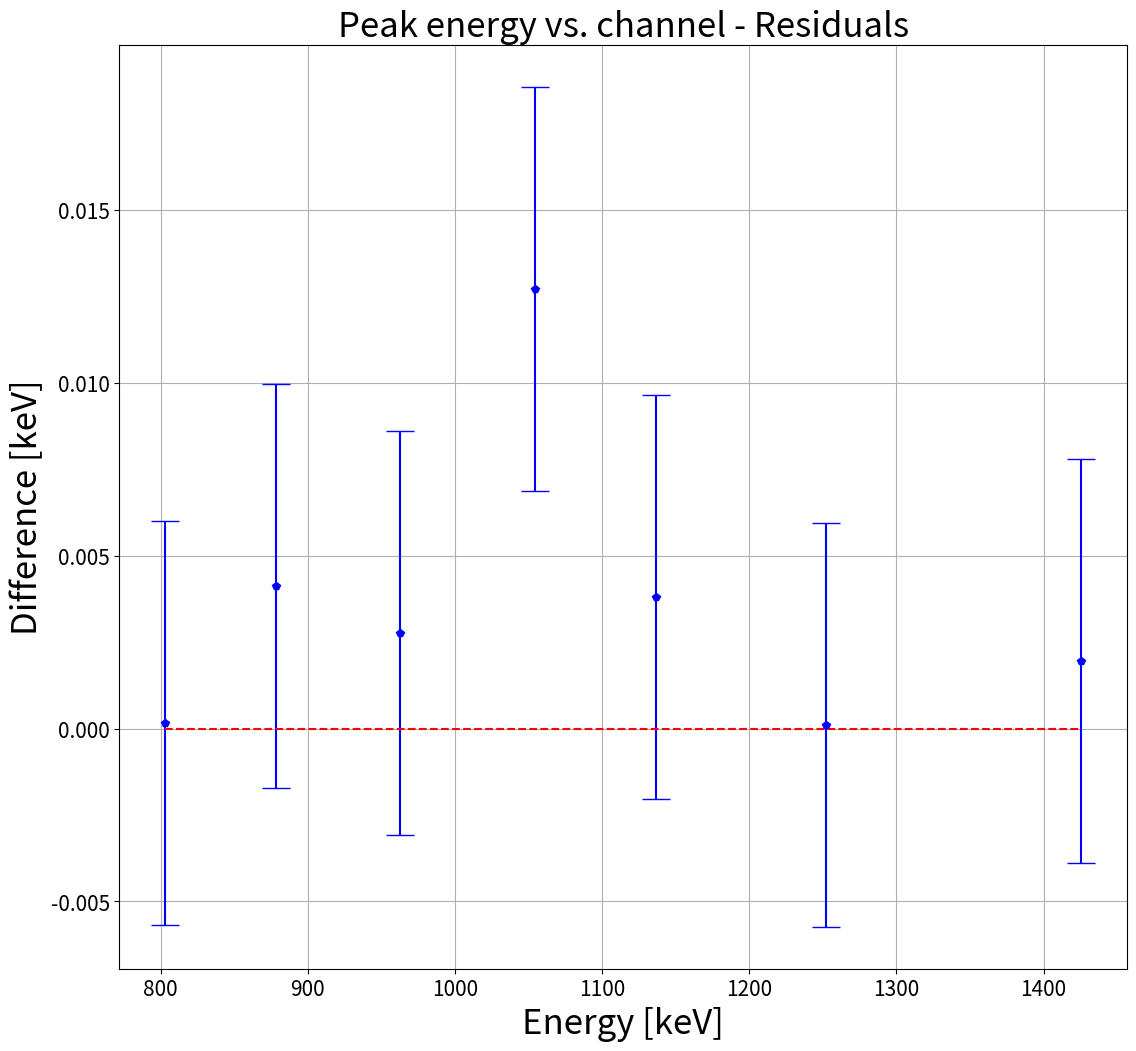

Reproduce this figure in Python.
#!/usr/bin/env python2
# -*- coding: utf-8 -*-
"""
Created on Tue Jun  4 13:32:59 2019

@author: Maximilian Penz
license: GNU GPL-3.0
"""

import numpy as np
import matplotlib.pyplot as plt
import seaborn

#ch = np.array([38.5,803.1,878.3,1136.8,1252,1425.5])
#en = np.array([0.756,4.509,4.932,6.4,7.058,8.041])

ch = np.array([803.1,878.3,962.6,1054.1,
               1136.8,1252,1425.5])
en = np.array([4.509,4.932,5.412,5.947,
               6.4,7.058,8.041])

fit = np.polyfit(ch,en,1)
p, res, _, _, _ = np.polyfit(ch,en,1,full=True)
fit_fn = np.poly1d(fit)
uguu,cov = np.polyfit(ch,en,1,cov=True)

one = np.zeros(7)

y_err = ((en - fit_fn(ch))/(0.017))**2

rmse = np.sqrt(np.sum((en - fit_fn(ch))**2)/6) #root mean squared error

print(p)
print(res)
print(np.sqrt(np.diag(cov))) #Fehler +/-
#coefs = np.polyfit(lengths, breadths, 1)
yfit = np.polyval(fit,ch)


plt.figure(figsize=(13,12))
plt.grid()
#plt.subplot(2,1,1)
plt.title('Peak energy vs. channel - Residuals', fontsize=25)
plt.xlabel('Energy [keV]', fontsize=25)
plt.ylabel('Difference [keV]', fontsize=25)
plt.xticks(fontsize=15)
plt.yticks(fontsize=15)
#plt.ylim((-0.005,0.013))
#seaborn.residplot(en,fit_fn(ch),color='r')

#plt.plot(ch,en,'bp')
#plt.plot(ch,fit_fn(ch),'r')

#plt.subplot(2,1,2)
plt.errorbar(ch, abs(en-yfit), yerr=rmse, xerr=None, fmt='bp', capsize=10)
plt.plot(ch,one,'r--')
plt.show()

#ch = np.array([38.5,803.1,878.3,962.6,1054.1,
 #              1136.8,1252,1425.5])
#en = np.array([0.756,4.509,4.932,5.412,5.947,
 #              6.4,7.058,8.041])
